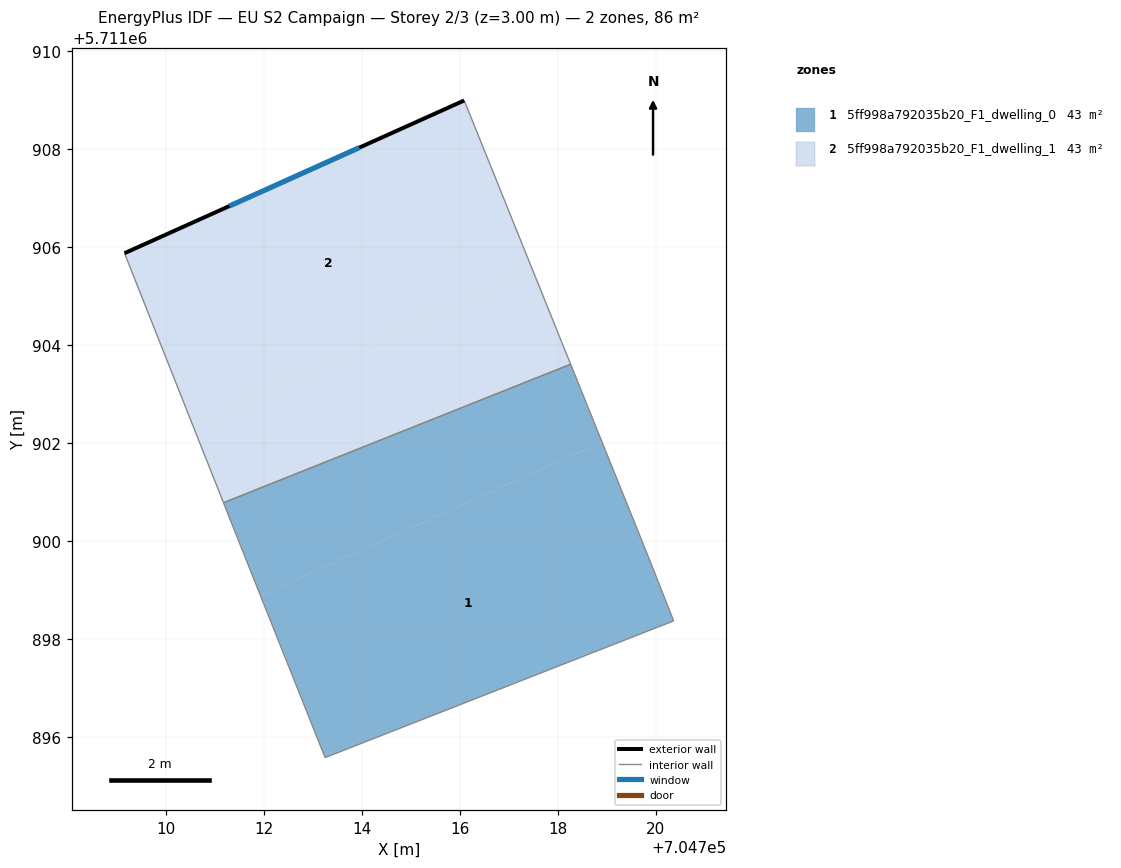
=== STOREY PLAN SPEC (per zone: floor XY polygon, exterior-wall plan segments, windows/doors) ===
zone 1: 5ff998a792035b20_F1_dwelling_0  (43.0 m²)
  floor: (704718.90, 5711902.02) (704719.85, 5711899.68) (704720.37, 5711898.37) (704713.25, 5711895.58) (704711.93, 5711898.88)
  floor: (704718.26, 5711903.61) (704718.90, 5711902.02) (704711.93, 5711898.88) (704711.46, 5711900.07) (704711.17, 5711900.78)
  interior walls: 6
zone 2: 5ff998a792035b20_F1_dwelling_1  (43.0 m²)
  floor: (704717.50, 5711905.51) (704718.26, 5711903.61) (704711.17, 5711900.78) (704710.54, 5711902.37)
  floor: (704716.09, 5711909.00) (704717.50, 5711905.51) (704710.54, 5711902.37) (704709.15, 5711905.88)
  exterior wall: (704716.09, 5711909.00) – (704709.15, 5711905.88)  [7.6 m]
    window: (704713.95, 5711908.03) – (704711.29, 5711906.84)  [3.3 m²]
  interior walls: 3

=== DERIVED (storey summary) ===
Building: EU S2 Campaign
Storey: 2 of 3  (floor level z = 3.00 m)
Storey gross floor area: 86.0 m²
Zones on this storey: 2
  - 5ff998a792035b20_F1_dwelling_0: floor 43.0 m²
  - 5ff998a792035b20_F1_dwelling_1: floor 43.0 m²; exterior wall 7.6 m (22.8 m²); 1 window(s) 3.3 m²; WWR 14.6%
Zone adjacency (shared interzone walls):
  - 5ff998a792035b20_F1_dwelling_0 ↔ 5ff998a792035b20_F1_dwelling_1